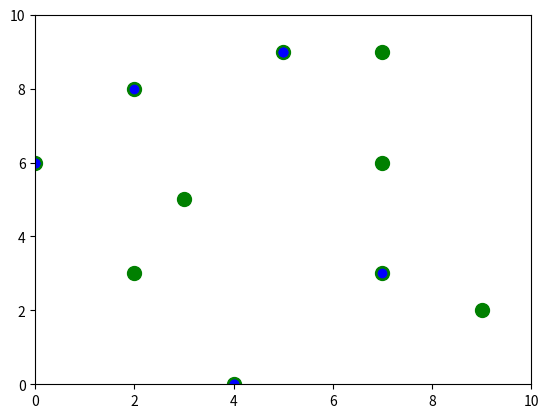

Source code (Python):
import numpy as np
import random
import matplotlib.pyplot as plt

num_agents = 10
num_food_sources = 10
grid_size = 10
max_steps = 100

class Agent:
    def __init__(self, x, y):
        self.x = x
        self.y = y

    def move(self):
        dx, dy = random.choice([(0, 1), (0, -1), (1, 0), (-1, 0), (1, 1), (-1, 1), (1, -1), (-1, -1)])
        self.x = (self.x + dx) % grid_size
        self.y = (self.y + dy) % grid_size

    def calculate_distance(self, x, y):
        return np.sqrt((self.x - x) ** 2 + (self.y - y) ** 2)

class FoodSource:
    def __init__(self, x, y):
        self.x = x
        self.y = y

agents = [Agent(random.randint(0, grid_size - 1), random.randint(0, grid_size - 1)) for _ in range(num_agents)]
food_sources = [FoodSource(random.randint(0, grid_size - 1), random.randint(0, grid_size - 1)) for _ in range(num_food_sources)]

def draw_simulation():
    plt.clf()
    plt.xlim(0, grid_size)
    plt.ylim(0, grid_size)

    for food in food_sources:
        plt.plot(food.x, food.y, 'go', markersize=10)

    for agent in agents:
        plt.plot(agent.x, agent.y, 'bo')

    plt.pause(0.1)

plt.ion() 

for step in range(max_steps):
    for agent in agents:
        if len(food_sources) > 0:
            closest_food = min(food_sources, key=lambda food: agent.calculate_distance(food.x, food.y))
            agent.move()

            if (agent.x, agent.y) == (closest_food.x, closest_food.y):
                food_sources.remove(closest_food)

    food_coords = [(food.x, food.y) for food in food_sources]
    for agent in agents:
        agent_coords = (agent.x, agent.y)
        for food_coord in food_coords:
            distance_to_food = agent.calculate_distance(food_coord[0], food_coord[1])
            sharing_probability = 1 / (distance_to_food + 0.1) 
            if random.random() < sharing_probability:
                agent.x, agent.y = food_coord

    draw_simulation()

plt.ioff()  
plt.show()  
